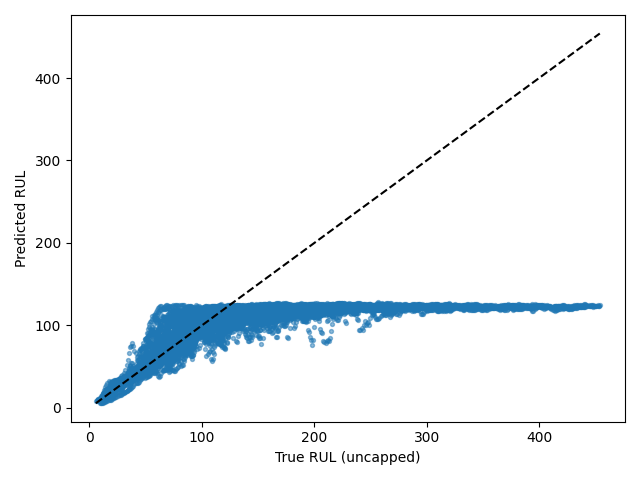

The file beside this chart, header and first rows:
Dataset, Split, SourceSplit, unit_nr, start_cycle, end_cycle, RUL_original, RUL_capped, regime, regime_transition_count, is_padded, padding_cycles, observed_cycles, Model, Seed, Experiment, RUL_true, RUL_pred, AbsoluteError
FD003, test_windows, test, 1, 1, 30, 247, 125, 0, 0, False, 0, 30, cnn_lstm, 4, baseline, 247, 122.4, 124.6
FD003, test_windows, test, 1, 2, 31, 246, 125, 0, 0, False, 0, 30, cnn_lstm, 4, baseline, 246, 122.4, 123.6
FD003, test_windows, test, 1, 3, 32, 245, 125, 0, 0, False, 0, 30, cnn_lstm, 4, baseline, 245, 123.8, 121.2
FD003, test_windows, test, 1, 4, 33, 244, 125, 0, 0, False, 0, 30, cnn_lstm, 4, baseline, 244, 124.2, 119.8
FD003, test_windows, test, 1, 5, 34, 243, 125, 0, 0, False, 0, 30, cnn_lstm, 4, baseline, 243, 124, 119
FD003, test_windows, test, 1, 6, 35, 242, 125, 0, 0, False, 0, 30, cnn_lstm, 4, baseline, 242, 123.3, 118.7
FD003, test_windows, test, 1, 7, 36, 241, 125, 0, 0, False, 0, 30, cnn_lstm, 4, baseline, 241, 122.1, 118.9
FD003, test_windows, test, 1, 8, 37, 240, 125, 0, 0, False, 0, 30, cnn_lstm, 4, baseline, 240, 122, 118
FD003, test_windows, test, 1, 9, 38, 239, 125, 0, 0, False, 0, 30, cnn_lstm, 4, baseline, 239, 122.6, 116.4
FD003, test_windows, test, 1, 10, 39, 238, 125, 0, 0, False, 0, 30, cnn_lstm, 4, baseline, 238, 121.8, 116.2
FD003, test_windows, test, 1, 11, 40, 237, 125, 0, 0, False, 0, 30, cnn_lstm, 4, baseline, 237, 120.5, 116.5
FD003, test_windows, test, 1, 12, 41, 236, 125, 0, 0, False, 0, 30, cnn_lstm, 4, baseline, 236, 120.7, 115.3
FD003, test_windows, test, 1, 13, 42, 235, 125, 0, 0, False, 0, 30, cnn_lstm, 4, baseline, 235, 122.7, 112.3
FD003, test_windows, test, 1, 14, 43, 234, 125, 0, 0, False, 0, 30, cnn_lstm, 4, baseline, 234, 123.7, 110.3
FD003, test_windows, test, 1, 15, 44, 233, 125, 0, 0, False, 0, 30, cnn_lstm, 4, baseline, 233, 124, 109
FD003, test_windows, test, 1, 16, 45, 232, 125, 0, 0, False, 0, 30, cnn_lstm, 4, baseline, 232, 124.3, 107.7
FD003, test_windows, test, 1, 17, 46, 231, 125, 0, 0, False, 0, 30, cnn_lstm, 4, baseline, 231, 123.9, 107.1
FD003, test_windows, test, 1, 18, 47, 230, 125, 0, 0, False, 0, 30, cnn_lstm, 4, baseline, 230, 123, 107
FD003, test_windows, test, 1, 19, 48, 229, 125, 0, 0, False, 0, 30, cnn_lstm, 4, baseline, 229, 122.6, 106.4
FD003, test_windows, test, 1, 20, 49, 228, 125, 0, 0, False, 0, 30, cnn_lstm, 4, baseline, 228, 122.4, 105.6
FD003, test_windows, test, 1, 21, 50, 227, 125, 0, 0, False, 0, 30, cnn_lstm, 4, baseline, 227, 122.9, 104.1
FD003, test_windows, test, 1, 22, 51, 226, 125, 0, 0, False, 0, 30, cnn_lstm, 4, baseline, 226, 122.7, 103.3
FD003, test_windows, test, 1, 23, 52, 225, 125, 0, 0, False, 0, 30, cnn_lstm, 4, baseline, 225, 123, 102
FD003, test_windows, test, 1, 24, 53, 224, 125, 0, 0, False, 0, 30, cnn_lstm, 4, baseline, 224, 124, 100
FD003, test_windows, test, 1, 25, 54, 223, 125, 0, 0, False, 0, 30, cnn_lstm, 4, baseline, 223, 125, 98
FD003, test_windows, test, 1, 26, 55, 222, 125, 0, 0, False, 0, 30, cnn_lstm, 4, baseline, 222, 125.1, 96.92
FD003, test_windows, test, 1, 27, 56, 221, 125, 0, 0, False, 0, 30, cnn_lstm, 4, baseline, 221, 124.9, 96.07
FD003, test_windows, test, 1, 28, 57, 220, 125, 0, 0, False, 0, 30, cnn_lstm, 4, baseline, 220, 125.3, 94.72
FD003, test_windows, test, 1, 29, 58, 219, 125, 0, 0, False, 0, 30, cnn_lstm, 4, baseline, 219, 126.5, 92.54
FD003, test_windows, test, 1, 30, 59, 218, 125, 0, 0, False, 0, 30, cnn_lstm, 4, baseline, 218, 126.5, 91.52
FD003, test_windows, test, 1, 31, 60, 217, 125, 0, 0, False, 0, 30, cnn_lstm, 4, baseline, 217, 126.5, 90.53
FD003, test_windows, test, 1, 32, 61, 216, 125, 0, 0, False, 0, 30, cnn_lstm, 4, baseline, 216, 125.8, 90.16
FD003, test_windows, test, 1, 33, 62, 215, 125, 0, 0, False, 0, 30, cnn_lstm, 4, baseline, 215, 125.5, 89.54
FD003, test_windows, test, 1, 34, 63, 214, 125, 0, 0, False, 0, 30, cnn_lstm, 4, baseline, 214, 125.1, 88.89
FD003, test_windows, test, 1, 35, 64, 213, 125, 0, 0, False, 0, 30, cnn_lstm, 4, baseline, 213, 124.5, 88.53
FD003, test_windows, test, 1, 36, 65, 212, 125, 0, 0, False, 0, 30, cnn_lstm, 4, baseline, 212, 123.8, 88.23
FD003, test_windows, test, 1, 37, 66, 211, 125, 0, 0, False, 0, 30, cnn_lstm, 4, baseline, 211, 123, 88.02
FD003, test_windows, test, 1, 38, 67, 210, 125, 0, 0, False, 0, 30, cnn_lstm, 4, baseline, 210, 121.7, 88.32
FD003, test_windows, test, 1, 39, 68, 209, 125, 0, 0, False, 0, 30, cnn_lstm, 4, baseline, 209, 120.9, 88.11
FD003, test_windows, test, 1, 40, 69, 208, 125, 0, 0, False, 0, 30, cnn_lstm, 4, baseline, 208, 121.3, 86.72
FD003, test_windows, test, 1, 41, 70, 207, 125, 0, 0, False, 0, 30, cnn_lstm, 4, baseline, 207, 119.3, 87.67
FD003, test_windows, test, 1, 42, 71, 206, 125, 0, 0, False, 0, 30, cnn_lstm, 4, baseline, 206, 119, 86.96
FD003, test_windows, test, 1, 43, 72, 205, 125, 0, 0, False, 0, 30, cnn_lstm, 4, baseline, 205, 118.9, 86.1
FD003, test_windows, test, 1, 44, 73, 204, 125, 0, 0, False, 0, 30, cnn_lstm, 4, baseline, 204, 118.5, 85.47
FD003, test_windows, test, 1, 45, 74, 203, 125, 0, 0, False, 0, 30, cnn_lstm, 4, baseline, 203, 118.2, 84.85
FD003, test_windows, test, 1, 46, 75, 202, 125, 0, 0, False, 0, 30, cnn_lstm, 4, baseline, 202, 118.8, 83.21
FD003, test_windows, test, 1, 47, 76, 201, 125, 0, 0, False, 0, 30, cnn_lstm, 4, baseline, 201, 120.2, 80.82
FD003, test_windows, test, 1, 48, 77, 200, 125, 0, 0, False, 0, 30, cnn_lstm, 4, baseline, 200, 120.5, 79.52
FD003, test_windows, test, 1, 49, 78, 199, 125, 0, 0, False, 0, 30, cnn_lstm, 4, baseline, 199, 119.4, 79.56
FD003, test_windows, test, 1, 50, 79, 198, 125, 0, 0, False, 0, 30, cnn_lstm, 4, baseline, 198, 120.2, 77.76
FD003, test_windows, test, 1, 51, 80, 197, 125, 0, 0, False, 0, 30, cnn_lstm, 4, baseline, 197, 121.8, 75.23
FD003, test_windows, test, 1, 52, 81, 196, 125, 0, 0, False, 0, 30, cnn_lstm, 4, baseline, 196, 121.2, 74.83
FD003, test_windows, test, 1, 53, 82, 195, 125, 0, 0, False, 0, 30, cnn_lstm, 4, baseline, 195, 120.3, 74.74
FD003, test_windows, test, 1, 54, 83, 194, 125, 0, 0, False, 0, 30, cnn_lstm, 4, baseline, 194, 120.8, 73.24
FD003, test_windows, test, 1, 55, 84, 193, 125, 0, 0, False, 0, 30, cnn_lstm, 4, baseline, 193, 120.6, 72.42
FD003, test_windows, test, 1, 56, 85, 192, 125, 0, 0, False, 0, 30, cnn_lstm, 4, baseline, 192, 121.4, 70.57
FD003, test_windows, test, 1, 57, 86, 191, 125, 0, 0, False, 0, 30, cnn_lstm, 4, baseline, 191, 122, 68.98
FD003, test_windows, test, 1, 58, 87, 190, 125, 0, 0, False, 0, 30, cnn_lstm, 4, baseline, 190, 122.5, 67.51
FD003, test_windows, test, 1, 59, 88, 189, 125, 0, 0, False, 0, 30, cnn_lstm, 4, baseline, 189, 122.4, 66.61
FD003, test_windows, test, 1, 60, 89, 188, 125, 0, 0, False, 0, 30, cnn_lstm, 4, baseline, 188, 121.6, 66.36
... 13,636 more rows
